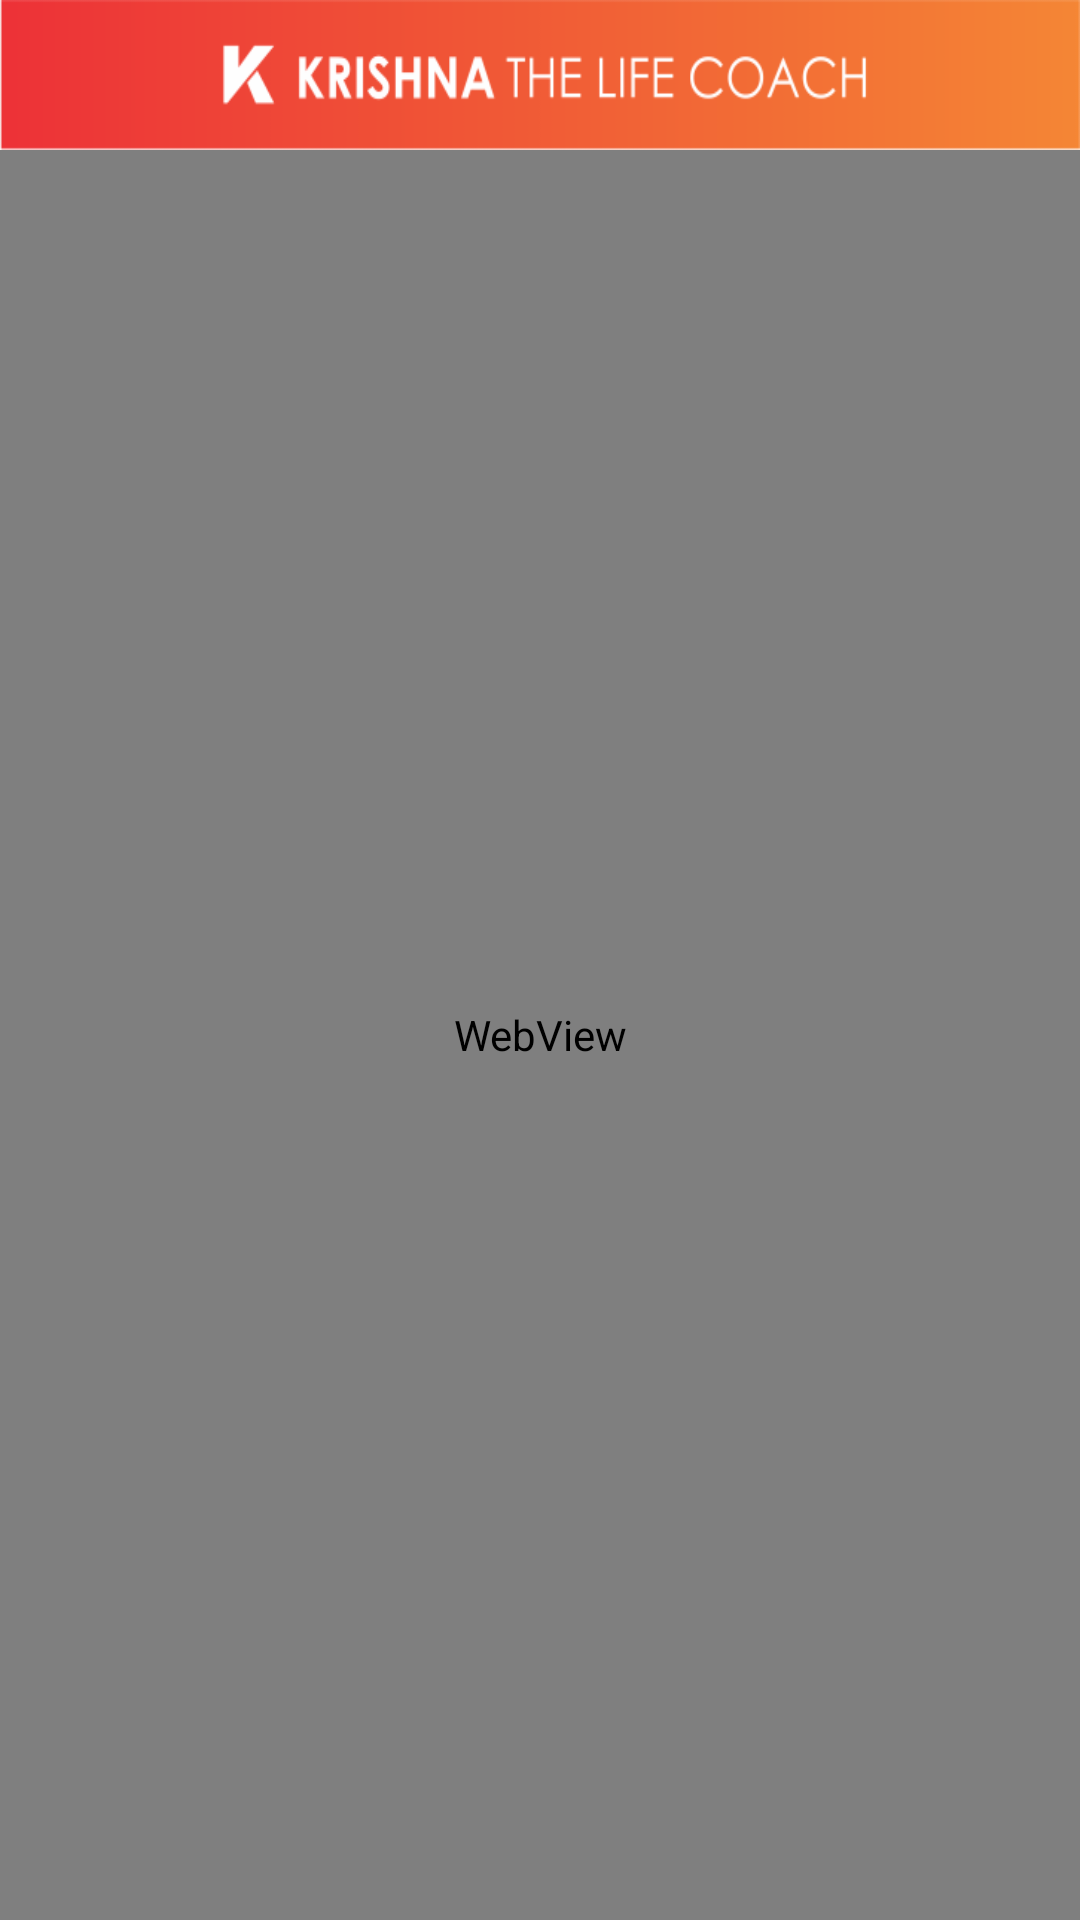

Reconstruct the res/layout file that produces this screen, plus the resources it refers to.
<!-- AndroidManifest.xml: application theme AppTheme -->
<!-- res/layout/activity_topic_description.xml -->
<?xml version="1.0" encoding="utf-8"?>
<RelativeLayout xmlns:android="http://schemas.android.com/apk/res/android"

    xmlns:tools="http://schemas.android.com/tools"
    android:layout_width="match_parent"
    android:layout_height="match_parent"
    xmlns:app="http://schemas.android.com/apk/res-auto"

    tools:context="com.example.user.myapplication.sumit.example.user.myapplication.TopicDescription"
    >

    <LinearLayout
        android:orientation="vertical"
        android:layout_width="fill_parent"
        android:layout_height="fill_parent"
        android:layout_alignParentTop="true"
        android:layout_alignParentLeft="true"
        android:layout_alignParentStart="true">
        <android.support.v7.widget.Toolbar
            android:layout_width="match_parent"
            android:background="@drawable/head"
            android:theme="?attr/actionBarTheme"
            android:minHeight="?attr/actionBarSize"
            android:id="@+id/toolbar3"
            android:layout_height="50dp" />
        <LinearLayout
            android:orientation="vertical"
            android:layout_width="fill_parent"
            android:layout_height="wrap_content">

            <TextView
                android:layout_width="fill_parent"
                android:layout_height="0dp"
                android:textAppearance="?android:attr/textAppearanceLarge"
                android:text="Topic Name"
                android:gravity="center"
                android:textStyle="bold"
                android:id="@+id/txt_topicname"
                android:textColor="#FFFFFF"
                android:textSize="18sp"
                android:background="#BCE60000" />
        </LinearLayout>

        <LinearLayout
            android:orientation="vertical"
            android:layout_width="fill_parent"
            android:layout_height="fill_parent"
            android:layout_weight="1"
            android:background="#4dFFFFFF">

            <WebView
                android:layout_width="match_parent"
                android:layout_height="match_parent"
                android:id="@+id/web" />
        </LinearLayout>
    </LinearLayout>
</RelativeLayout>
<!-- resources referenced by this layout -->
<resources>
  <!-- drawable head: png bitmap (drawable, 11787 bytes) -->
  <style name="AppTheme" parent="Theme.AppCompat.Light.NoActionBar">
          
          <item name="colorPrimary">#ec8e2e</item>
          <item name="colorPrimaryDark">#f19b36</item>
          <item name="colorAccent">#949ed6</item>
      </style>
</resources>
